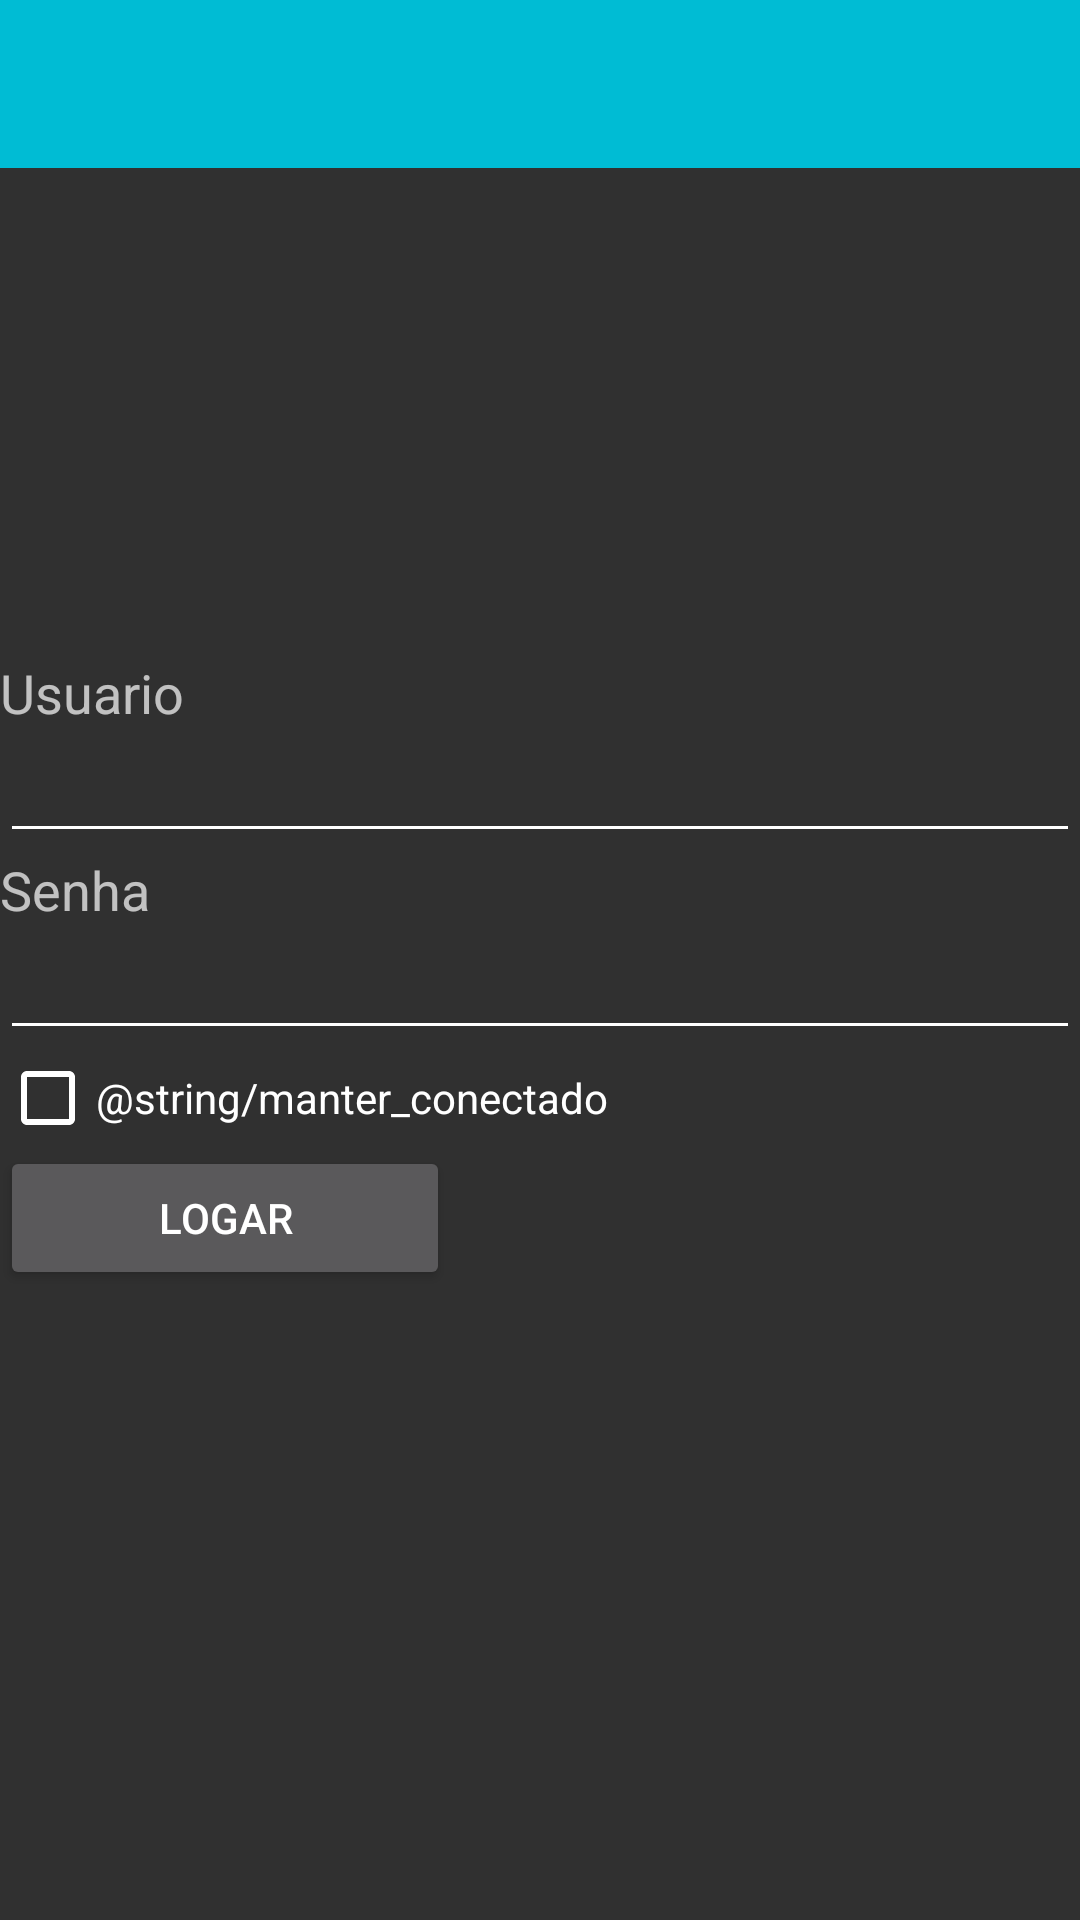

Layout XML and referenced resources for this Android screen:
<!-- AndroidManifest.xml: application theme AppTheme -->
<!-- res/layout/activity_login.xml -->
<LinearLayout xmlns:android="http://schemas.android.com/apk/res/android"
    xmlns:tools="http://schemas.android.com/tools"
    android:layout_width="match_parent"
    android:layout_height="match_parent"
    tools:context=".LoginActivity"
    android:orientation="vertical"
    android:weightSum="1">

    <android.support.v7.widget.Toolbar
        android:id="@+id/login_toolbar"
        android:layout_height="wrap_content"
        android:layout_width="match_parent"
        android:minHeight="?attr/actionBarSize"
        android:background="?attr/colorPrimary" />

    <ImageView
        android:layout_width="234dp"
        android:layout_height="wrap_content"
        android:id="@+id/imageView"
        android:layout_weight="0.35"
        android:layout_marginBottom="50dp"
        android:src="@android:drawable/sym_def_app_icon" />

    <TextView
        android:layout_width="match_parent"
        android:layout_height="wrap_content"
        android:textAppearance="?android:attr/textAppearanceMedium"
        android:text="@string/usuario"
        android:id="@+id/txtUsuario" />

    <EditText
        android:layout_width="match_parent"
        android:layout_height="wrap_content"
        android:id="@+id/edtUsuario" />

    <TextView
        android:layout_width="match_parent"
        android:layout_height="wrap_content"
        android:textAppearance="?android:attr/textAppearanceMedium"
        android:text="@string/senha"
        android:id="@+id/txtSenha" />

    <EditText
        android:layout_width="match_parent"
        android:layout_height="wrap_content"
        android:inputType="textPassword"
        android:ems="10"
        android:id="@+id/edtSenha" />

    <CheckBox android:id="@+id/ckbConectado"
              android:layout_width="wrap_content"
              android:layout_height="wrap_content"
              android:text="@string/manter_conectado"
        android:layout_gravity="left"
        android:checked="false" />


    <Button
        android:layout_width="150dp"
        android:layout_height="wrap_content"
        android:text="@string/logar"
        android:id="@+id/btnLogar"
        android:onClick="onClickLogar" />
</LinearLayout>
<!-- resources referenced by this layout -->
<resources>
  <string name="logar">Logar</string>
  <string name="senha">Senha</string>
  <string name="usuario">Usuario</string>
  <style name="AppTheme" parent="Theme.AppCompat.NoActionBar">
          
  
          
          <item name="colorPrimary">@color/colorPrimary</item>
          
          <item name="colorPrimaryDark">@color/colorPrimaryDark</item>
          
          <item name="colorAccent">@color/colorAccent</item>
          
          <item name="colorControlNormal">@android:color/white</item>
      </style>
  <color name="colorPrimary">#00BCD4</color>
  <color name="colorPrimaryDark">#0097A7</color>
  <color name="colorAccent">#009688</color>
</resources>
